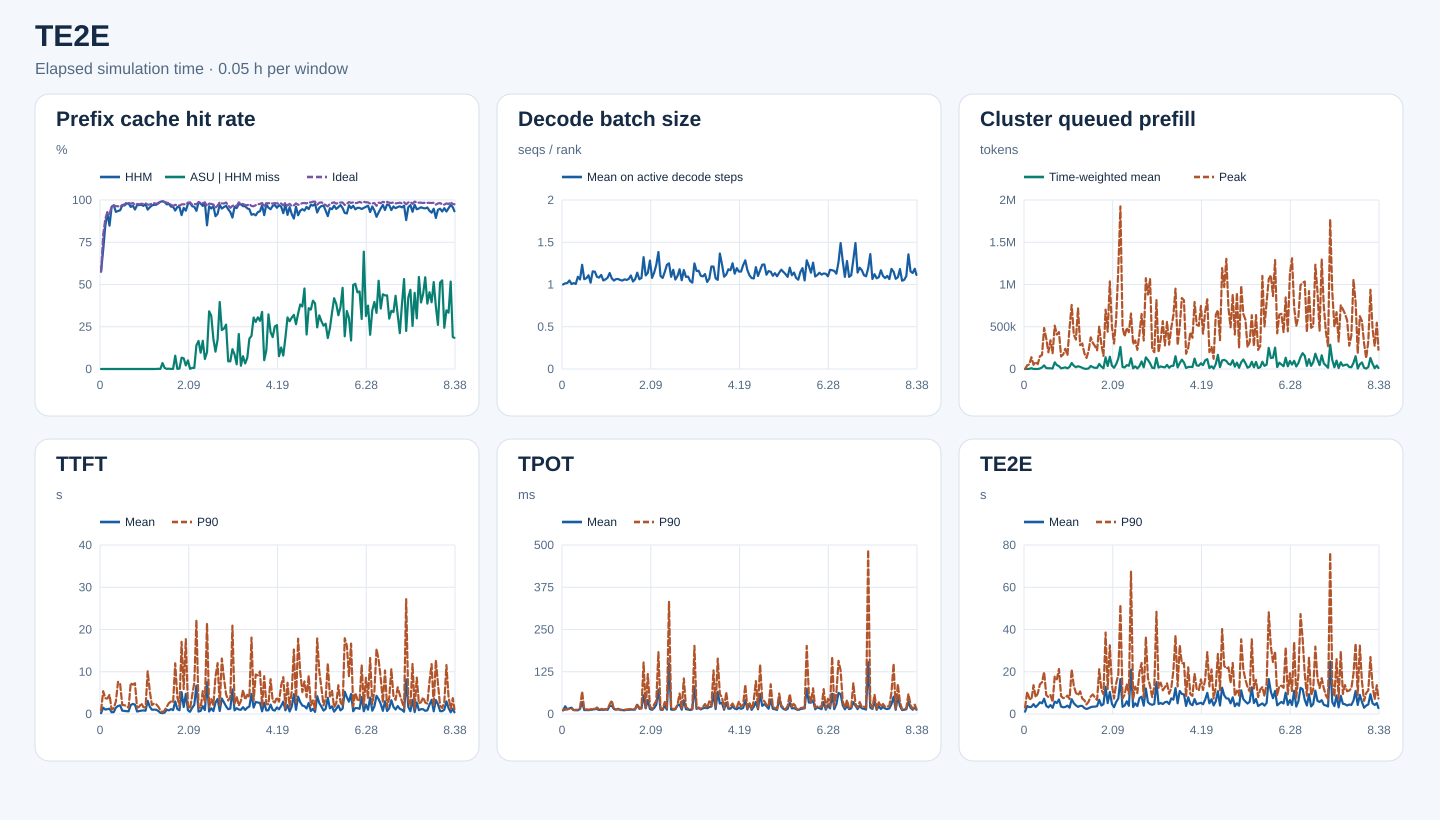

Data behind this chart, as committed beside it:
start_s, end_s, requests, input_tokens, hhm_hit_tokens, asu_hit_tokens, ideal_hit_tokens, hhm_hit_rate, asu_hit_rate_on_hhm_miss, ideal_hit_rate, decode_rank_steps, decode_bs_mean, queued_prefill_tokens_mean, queued_prefill_tokens_peak, ttft_samples, ttft_mean_ms, ttft_p90_ms, tpot_samples, tpot_mean_ms, tpot_p90_ms, te2e_samples, te2e_mean_ms, te2e_p90_ms
0, 180, 8, 7078, 4080, 0, 4080, 0.5764, 0.0, 0.5764, 180, 1.0, 0.0, 0, 8, 187.4, 809, 8, 10.43, 12.6, 8, 1101, 3042
180, 360, 47, 441383, 310672, 0, 350304, 0.7039, 0.0, 0.7937, 1485, 1.013, 985.8, 43416, 47, 1495, 5399, 47, 22.85, 12.29, 47, 3781, 10457
360, 540, 86, 1014048, 858832, 0, 900384, 0.8469, 0.0, 0.8879, 3854, 1.017, 1822, 54654, 86, 1053, 3736, 86, 13.92, 14.16, 86, 3242, 7416
540, 720, 157, 2808139, 2594064, 0, 2611280, 0.9238, 0.0, 0.9299, 6793, 1.047, 9933, 139568, 157, 1145, 3663, 157, 16.6, 15.07, 157, 3399, 6784
720, 900, 90, 1361317, 1154720, 0, 1249120, 0.8482, 0.0, 0.9176, 6289, 1.005, 380.9, 49575, 90, 1256, 4557, 90, 18.71, 15.93, 90, 4659, 13649
900, 1080, 111, 1956646, 1878784, 0, 1879376, 0.9602, 0.0, 0.9605, 7205, 1.017, 803.8, 83984, 111, 395.5, 1009, 111, 11.42, 11.9, 111, 3303, 7921
1080, 1260, 127, 3518770, 3407376, 0, 3408368, 0.9683, 0.0, 0.9686, 9581, 1.007, 274, 57629, 127, 456.9, 1427, 127, 11.15, 12.4, 127, 4251, 9699
1260, 1440, 132, 3897511, 3623376, 0, 3755280, 0.9297, 0.0, 0.9635, 12213, 1.092, 5903, 150559, 132, 1513, 2976, 132, 10.98, 12.44, 132, 5548, 14061
1440, 1620, 169, 5006095, 4680816, 0, 4820992, 0.935, 0.0, 0.963, 10191, 1.06, 18318, 165881, 169, 1892, 7616, 169, 15.01, 18.33, 169, 5061, 14997
1620, 1800, 260, 7926015, 7441920, 0, 7605376, 0.9389, 0.0, 0.9595, 11444, 1.233, 42823, 485666, 260, 2043, 7130, 260, 35.57, 66.75, 260, 7240, 19879
1800, 1980, 207, 6624826, 6408288, 0, 6428880, 0.9673, 0.0, 0.9704, 12083, 1.063, 10547, 361812, 207, 793, 2124, 207, 11.6, 13.53, 207, 3872, 8988
1980, 2160, 224, 6975553, 6748208, 0, 6791856, 0.9674, 0.0, 0.9737, 12392, 1.074, 9357, 197408, 224, 740.6, 2093, 224, 11.8, 13.78, 224, 3145, 8030
2160, 2340, 169, 7156130, 6999248, 0, 7041744, 0.9781, 0.0, 0.984, 11990, 1.11, 8655, 340825, 169, 659.2, 1834, 169, 11.41, 13.07, 169, 4220, 8983
2340, 2520, 202, 8510659, 8336080, 0, 8363136, 0.9795, 0.0, 0.9827, 9268, 1.021, 6083, 184141, 202, 641.3, 1498, 202, 12.2, 13.49, 202, 2907, 5654
2520, 2700, 203, 8855271, 8492912, 0, 8661584, 0.9591, 0.0, 0.9781, 13001, 1.155, 78974, 513252, 203, 2094, 7327, 203, 13.13, 17.09, 203, 5851, 17749
2700, 2880, 176, 8770500, 8477328, 0, 8612384, 0.9666, 0.0, 0.982, 7920, 1.152, 45840, 407541, 176, 2389, 6939, 176, 14.94, 13.89, 176, 5196, 16438
2880, 3060, 162, 7206317, 6800592, 0, 7006432, 0.9437, 0.0, 0.9723, 11315, 1.091, 33255, 437199, 162, 2209, 7277, 162, 14.46, 19.31, 162, 6863, 21295
3060, 3240, 237, 7224415, 7004512, 0, 7053728, 0.9696, 0.0, 0.9764, 13919, 1.082, 7674, 148547, 237, 592, 1457, 237, 11.9, 13.81, 237, 3527, 8444
3240, 3420, 331, 10635563, 10321472, 0, 10370848, 0.9705, 0.0, 0.9751, 15194, 1.114, 13181, 172704, 331, 696.3, 1706, 331, 12.91, 15.47, 331, 3172, 7511
3420, 3600, 235, 8232706, 7996864, 0, 8050720, 0.9714, 0.0, 0.9779, 12504, 1.048, 19515, 239765, 235, 798.6, 2513, 235, 11.83, 13.63, 235, 3333, 7843
3600, 3780, 194, 6946796, 6706336, 0, 6786336, 0.9654, 0.0, 0.9769, 11037, 1.06, 8176, 161913, 194, 843.7, 1601, 194, 14.64, 13.12, 194, 3959, 8698
3780, 3960, 247, 8283944, 8080976, 0, 8121792, 0.9755, 0.0, 0.9804, 11787, 1.08, 24437, 489147, 247, 782.5, 1562, 247, 11.97, 13.74, 247, 2987, 7097
3960, 4140, 270, 10055811, 9482464, 0, 9774480, 0.943, 0.0, 0.972, 14067, 1.135, 70873, 757952, 270, 3113, 10105, 270, 23.5, 28.85, 270, 6989, 21093
4140, 4320, 295, 11007617, 10530448, 0, 10709232, 0.9567, 0.0, 0.9729, 13273, 1.073, 39188, 407431, 295, 1694, 5397, 295, 24.51, 40.03, 295, 5114, 13298
4320, 4500, 263, 10311875, 9980928, 0, 10084960, 0.9679, 0.0, 0.978, 15680, 1.047, 21049, 348129, 263, 1013, 2101, 263, 14.67, 14.46, 263, 4077, 10034
4500, 4680, 232, 8573075, 8330144, 0, 8413760, 0.9717, 0.0, 0.9814, 11057, 1.064, 32885, 720388, 232, 1030, 2472, 232, 12.64, 13.98, 232, 3375, 8836
4680, 4860, 214, 9054886, 8796448, 80, 8850608, 0.9715, 0.0003096, 0.9774, 10619, 1.065, 25102, 282035, 214, 1019, 2316, 214, 15.51, 14.03, 214, 3837, 10693
4860, 5040, 195, 8367114, 8197280, 208, 8222208, 0.9797, 0.001225, 0.9827, 11533, 1.053, 14160, 302303, 195, 706.6, 1738, 195, 11.9, 12.69, 195, 3814, 7312
5040, 5220, 272, 11527042, 11403312, 80, 11406480, 0.9893, 0.0006466, 0.9895, 16466, 1.047, 3545, 184251, 272, 287.4, 821.5, 272, 11.62, 12.66, 272, 2829, 6482
5220, 5400, 277, 12423041, 12331376, 3216, 12336896, 0.9926, 0.03508, 0.9931, 14008, 1.061, 1669, 130803, 277, 189.7, 404.1, 277, 11.08, 12.77, 277, 2362, 4538
5400, 5580, 315, 12414087, 12261584, 960, 12267616, 0.9877, 0.006295, 0.9882, 15492, 1.054, 6831, 217663, 315, 330, 883.1, 315, 12.18, 13.13, 315, 2743, 5847
5580, 5760, 298, 10298439, 10030016, 256, 10132784, 0.9739, 0.0009537, 0.9839, 13426, 1.066, 36264, 374176, 298, 1012, 1724, 298, 12.36, 14.1, 298, 3240, 8316
5760, 5940, 234, 9758869, 9535984, 416, 9581360, 0.9772, 0.001866, 0.9818, 10983, 1.107, 21255, 307310, 234, 851.3, 2563, 234, 12.94, 14.85, 234, 3461, 9243
5940, 6120, 188, 7000076, 6725472, 160, 6801472, 0.9608, 0.0005827, 0.9716, 8973, 1.035, 14012, 271462, 188, 1148, 2956, 188, 12.92, 12.4, 188, 3504, 7784
6120, 6300, 211, 6318039, 6062528, 128, 6097280, 0.9596, 0.000501, 0.9651, 9547, 1.062, 14001, 221281, 211, 921.5, 2721, 211, 13.3, 14.71, 211, 3693, 6612
6300, 6480, 235, 8710394, 8165936, 42784, 8461248, 0.9375, 0.07858, 0.9714, 12477, 1.14, 59666, 503745, 235, 2967, 12002, 235, 27.4, 29.16, 235, 6697, 21204
6480, 6660, 216, 7776711, 7453488, 256, 7531280, 0.9584, 0.000792, 0.9684, 10347, 1.062, 28278, 290424, 216, 1156, 3927, 216, 15.46, 18.03, 216, 4029, 11627
6660, 6840, 251, 8321757, 7980736, 976, 8045344, 0.959, 0.002862, 0.9668, 12846, 1.078, 8647, 154557, 251, 888.5, 1855, 251, 17.84, 16.07, 251, 4678, 9354
6840, 7020, 298, 12067102, 10986240, 72576, 11752016, 0.9104, 0.06715, 0.9739, 14583, 1.324, 138637, 702625, 298, 5171, 17084, 298, 55.37, 152.5, 298, 12908, 38566
7020, 7200, 190, 7194158, 6860352, 21008, 7012624, 0.9536, 0.06293, 0.9748, 11639, 1.107, 35495, 441266, 190, 1641, 5911, 190, 16.77, 16.46, 190, 5147, 11848
7200, 7380, 322, 12957484, 12141312, 17408, 12619520, 0.937, 0.02133, 0.9739, 12577, 1.137, 145845, 1036040, 322, 4766, 17713, 322, 41.12, 118.2, 322, 10423, 32512
7380, 7560, 356, 13918269, 13599824, 16160, 13704096, 0.9771, 0.05075, 0.9846, 20480, 1.284, 39167, 499795, 356, 896.5, 2069, 356, 14.76, 22.62, 356, 4779, 13637
7560, 7740, 296, 11371671, 11180656, 208, 11210496, 0.9832, 0.001089, 0.9858, 16535, 1.079, 14899, 301159, 296, 535.5, 1233, 296, 12.28, 14.7, 296, 3199, 7313
7740, 7920, 367, 13866742, 13356400, 3264, 13486672, 0.9632, 0.006396, 0.9726, 19806, 1.141, 57302, 598079, 367, 1457, 4405, 367, 17.82, 28.44, 367, 5684, 14572
7920, 8100, 427, 17622234, 16914608, 4624, 17212912, 0.9598, 0.006535, 0.9768, 21065, 1.234, 123350, 1178508, 427, 2184, 7356, 427, 27.47, 39.02, 427, 7324, 18561
8100, 8280, 388, 16586444, 15520144, 149552, 16157472, 0.9357, 0.1403, 0.9741, 18441, 1.385, 260517, 1924376, 388, 6720, 22269, 388, 72.07, 183, 388, 16516, 51736
8280, 8460, 362, 19570381, 19269760, 49808, 19336848, 0.9846, 0.1657, 0.9881, 19441, 1.1, 23917, 492679, 362, 576.6, 1569, 362, 12.73, 15.49, 362, 3406, 7345
8460, 8640, 275, 12448607, 12190416, 24896, 12254128, 0.9793, 0.09642, 0.9844, 17299, 1.078, 18236, 384775, 275, 734.8, 1437, 275, 12.35, 13.71, 275, 4005, 9153
8640, 8820, 280, 13633203, 13153232, 80240, 13368880, 0.9648, 0.1672, 0.9806, 14471, 1.148, 45658, 487887, 280, 1846, 5417, 280, 25.3, 35.77, 280, 6021, 14212
8820, 9000, 354, 18576599, 18250112, 19424, 18320832, 0.9824, 0.05949, 0.9862, 16979, 1.232, 37899, 436137, 354, 935.9, 2672, 354, 12.87, 17.68, 354, 3883, 9471
9000, 9180, 223, 8327578, 7079488, 123552, 8039984, 0.8501, 0.09899, 0.9655, 8982, 1.251, 126916, 656640, 223, 7548, 21485, 223, 149.3, 332.8, 223, 21042, 67504
9180, 9360, 276, 9953321, 9583664, 126128, 9739456, 0.9629, 0.3412, 0.9785, 14372, 1.091, 7898, 293625, 276, 592.8, 1607, 276, 13, 17.93, 276, 3300, 6948
9360, 9540, 279, 11480788, 10902880, 182192, 11216640, 0.9497, 0.3153, 0.977, 17448, 1.174, 31599, 337735, 279, 1357, 3501, 279, 12.56, 15.04, 279, 5053, 12938
9540, 9720, 196, 6878185, 6634848, 43664, 6694864, 0.9646, 0.1794, 0.9733, 11456, 1.059, 6679, 226640, 196, 699.1, 2110, 196, 13.71, 15.45, 196, 3720, 9899
9720, 9900, 221, 7393260, 6683312, 72944, 7063072, 0.904, 0.1027, 0.9553, 11991, 1.099, 35013, 419980, 221, 2699, 8816, 221, 25.31, 27.34, 221, 7586, 19930
9900, 10080, 263, 9260156, 8503504, 131168, 8953056, 0.9183, 0.1734, 0.9668, 14118, 1.18, 89063, 651521, 263, 3550, 12045, 263, 28, 60.51, 263, 8172, 24181
10080, 10260, 293, 13801253, 13410096, 155024, 13616048, 0.9717, 0.3963, 0.9866, 18884, 1.05, 19707, 336503, 293, 714.7, 2013, 293, 12.7, 15.23, 293, 3944, 8037
10260, 10440, 283, 14776166, 14026288, 172528, 14482944, 0.9493, 0.2301, 0.9802, 20393, 1.17, 137412, 1074558, 283, 3667, 13132, 283, 40.52, 105.2, 283, 12080, 36391
10440, 10620, 235, 13155631, 12608432, 130832, 12882896, 0.9584, 0.2391, 0.9793, 13254, 1.09, 107158, 880929, 235, 2758, 8484, 235, 14.35, 21.47, 235, 5551, 16964
10620, 10800, 191, 9891037, 9552592, 88816, 9745008, 0.9658, 0.2624, 0.9852, 11272, 1.094, 67591, 1066681, 191, 1807, 4674, 191, 13.13, 15.33, 191, 4699, 13240
... 108 more rows
